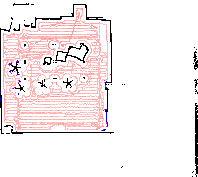

The file beside this chart, header and first rows:
#x, y, time, time_rel, RSS, noise, frameLen, channelFreq, type, fragNum
0.0, 0.0, 1557091937, 0.04533, -73, -34, 298, 2412, 8, 0
0.0, 0.0, 1557091937, 0.1478, -74, -34, 298, 2412, 8, 0
0.0, 0.0, 1557091937, 0.2503, -70, -34, 298, 2412, 8, 0
0.0, 0.0, 1557091937, 0.3526, -71, -46, 298, 2412, 8, 0
0.0, 0.0, 1557091937, 0.4552, -71, -46, 298, 2412, 8, 0
0.0, 0.0, 1557091937, 0.5583, -72, -46, 298, 2412, 8, 0
0.0, 0.0, 1557091938, 0.6598, -72, -46, 298, 2412, 8, 0
0.0, 0.0, 1557091938, 0.7622, -71, -46, 298, 2412, 8, 0
0.0, 0.0, 1557091938, 0.8645, -72, -46, 298, 2412, 8, 0
0.0, 0.0, 1557091938, 0.9462, -66, -46, 292, 2412, 5, 0
0.0, 0.0, 1557091938, 0.9492, -65, -46, 292, 2412, 5, 0
0.0, 0.0, 1557091938, 0.9522, -66, -46, 292, 2412, 5, 0
0.0, 0.0, 1557091938, 0.9552, -66, -46, 292, 2412, 5, 0
0.0, 0.0, 1557091938, 0.9585, -67, -46, 292, 2412, 5, 0
0.0, 0.0, 1557091938, 0.967, -72, -46, 298, 2412, 8, 0
0.0, 0.0, 1557091938, 1.069, -72, -46, 298, 2412, 8, 0
0.0, 0.0, 1557091938, 1.172, -73, -46, 298, 2412, 8, 0
0.0, 0.0, 1557091938, 1.275, -72, -46, 298, 2412, 8, 0
0.0, 0.0, 1557091938, 1.376, -73, -57, 298, 2412, 8, 0
0.0, 0.0, 1557091938, 1.479, -73, -57, 298, 2412, 8, 0
0.0, 0.0, 1557091938, 1.581, -73, -57, 298, 2412, 8, 0
0.0, 0.0, 1557091939, 1.684, -73, -57, 298, 2412, 8, 0
0.0, 0.0, 1557091939, 1.699, -73, -57, 228, 2412, 32, 0
0.0, 0.0, 1557091939, 1.788, -73, -57, 298, 2412, 8, 0
0.0, 0.0, 1557091939, 1.889, -72, -57, 298, 2412, 8, 0
0.0, 0.0, 1557091939, 1.991, -72, -57, 298, 2412, 8, 0
0.0, 0.0, 1557091939, 2.093, -72, -57, 298, 2412, 8, 0
0.0, 0.0, 1557091939, 2.197, -73, -57, 298, 2412, 8, 0
0.0, 0.0, 1557091939, 2.298, -74, -57, 298, 2412, 8, 0
0.0, 0.0, 1557091939, 2.4, -73, -69, 298, 2412, 8, 0
0.0, 0.0, 1557091939, 2.503, -73, -69, 298, 2412, 8, 0
0.0, 0.0, 1557091939, 2.605, -73, -69, 298, 2412, 8, 0
0.0, 0.0, 1557091940, 2.709, -73, -69, 298, 2412, 8, 0
0.0, 0.0, 1557091940, 2.81, -73, -69, 298, 2412, 8, 0
0.0, 0.0, 1557091940, 2.913, -74, -69, 298, 2412, 8, 0
0.0, 0.0, 1557091940, 3.117, -73, -69, 298, 2412, 8, 0
0.0, 0.0, 1557091940, 3.222, -73, -69, 298, 2412, 8, 0
0.0, 0.0, 1557091940, 3.322, -72, -69, 298, 2412, 8, 0
0.0, 0.0, 1557091940, 3.425, -71, -80, 298, 2412, 8, 0
0.0, 0.0, 1557091940, 3.527, -72, -80, 298, 2412, 8, 0
0.0, 0.0, 1557091940, 3.633, -72, -80, 298, 2412, 8, 0
0.0, 0.0, 1557091941, 3.732, -72, -80, 298, 2412, 8, 0
0.0, 0.0, 1557091941, 3.836, -73, -80, 298, 2412, 8, 0
0.0, 0.0, 1557091941, 3.937, -73, -80, 298, 2412, 8, 0
0.0, 0.0, 1557091941, 4.039, -73, -80, 298, 2412, 8, 0
0.0, 0.0, 1557091941, 4.07, -66, -80, 292, 2412, 5, 0
0.0, 0.0, 1557091941, 4.077, -66, -80, 292, 2412, 5, 0
0.0, 0.0, 1557091941, 4.083, -66, -80, 292, 2412, 5, 0
0.0, 0.0, 1557091941, 4.141, -73, -80, 298, 2412, 8, 0
0.0, 0.0, 1557091941, 4.247, -73, -80, 298, 2412, 8, 0
0.0, 0.0, 1557091941, 4.346, -73, -80, 298, 2412, 8, 0
0.0, 0.0, 1557091941, 4.449, -73, -92, 298, 2412, 8, 0
0.0, 0.0, 1557091941, 4.551, -73, -92, 298, 2412, 8, 0
0.0, 0.0, 1557091941, 4.654, -73, -92, 298, 2412, 8, 0
0.0, 0.0, 1557091942, 4.757, -72, -92, 298, 2412, 8, 0
0.0, 0.0, 1557091942, 4.757, -72, -92, 286, 2412, 32, 0
0.0, 0.0, 1557091942, 4.858, -71, -92, 298, 2412, 8, 0
0.0, 0.0, 1557091942, 4.963, -72, -92, 298, 2412, 8, 0
0.0, 0.0, 1557091942, 5.063, -72, -92, 298, 2412, 8, 0
0.0, 0.0, 1557091942, 5.165, -74, -92, 298, 2412, 8, 0
... 19,202 more rows
